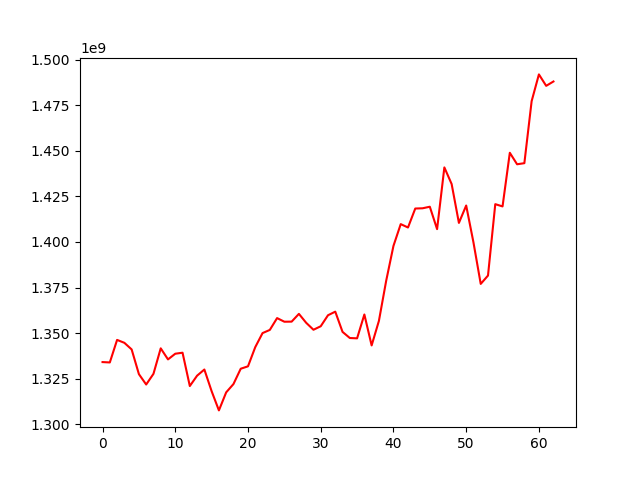

The table this chart was drawn from, first rows:
, 0
0, 1334110651
1, 1333908565
2, 1346275637
3, 1344683365
4, 1341056539
5, 1327490968
6, 1321805049
7, 1327655368
8, 1341648133
9, 1335576902
10, 1338695562
11, 1339252654
12, 1320960258
13, 1326648907
14, 1330025667
15, 1318122115
16, 1307598556
17, 1317504325
18, 1322046606
19, 1330465417
20, 1331783321
21, 1342328822
22, 1350016213
23, 1351755791
24, 1358244971
25, 1356257157
26, 1356302076
27, 1360560556
28, 1355660673
29, 1351846441
30, 1353767702
31, 1359807759
32, 1361776904
33, 1350674987
34, 1347319772
35, 1347137077
36, 1360220919
37, 1343251530
38, 1356711178
39, 1378721264
40, 1397847172
41, 1409807488
42, 1407951572
43, 1418363130
44, 1418491746
45, 1419347596
46, 1407049826
47, 1440921127
48, 1431807774
49, 1410467096
50, 1420013144
51, 1399784131
52, 1377002724
53, 1381584772
54, 1420762849
55, 1419513761
56, 1448950770
57, 1442641723
58, 1443243992
59, 1477272084
... 3 more rows
